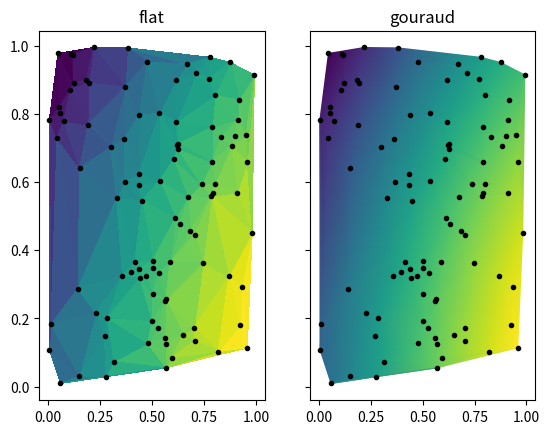

Reproduce this figure in Python.
import numpy as np
import matplotlib.pyplot as plt
np.random.seed(1234)  # fix seed for reproducibility
x = np.random.rand(100)
y = np.random.rand(100)
z = np.sin(x)+np.cos(y)
f, ax = plt.subplots(1,2, sharex=True, sharey=True, clear=True)
for axes, shading in zip(ax, ['flat', 'gouraud']):
    axes.tripcolor(x,y,z, shading=shading)
    axes.plot(x,y, 'k.')
    axes.set_title(shading)
plt.show()